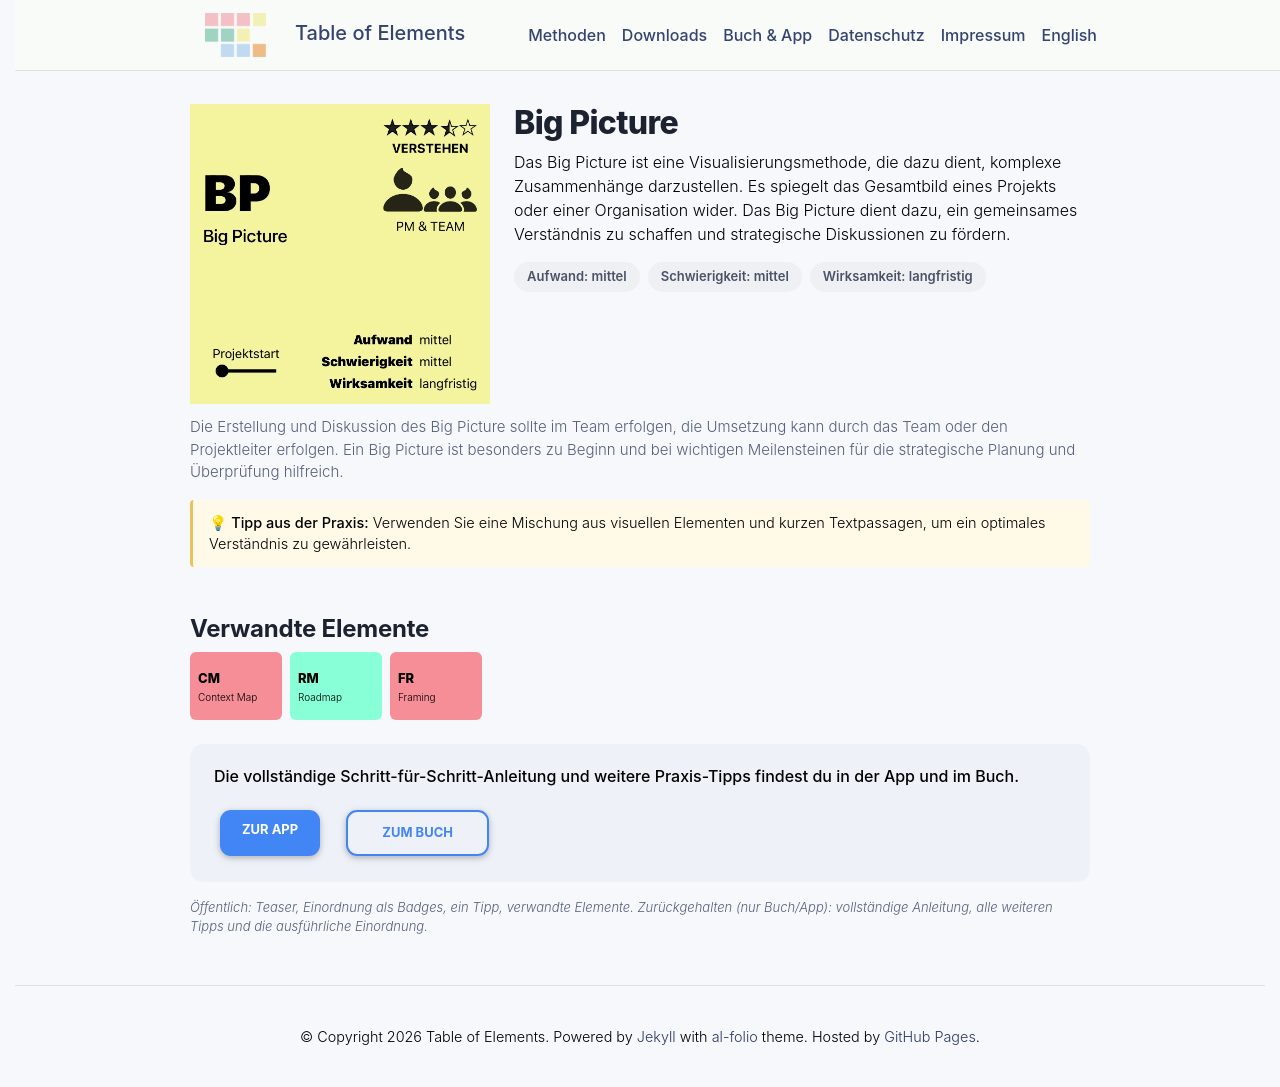

repository: table-of-elements/table-of-elements.github.io · page: de/elements/BP/index.html · generator: jekyll

---
lang: de
layout: default
permalink: /de/elements/BP/
subtitle: "Big Picture"
title: "BP | Big Picture"
description: "Das Big Picture ist eine Visualisierungsmethode, die dazu dient, komplexe Zusammenhänge darzustellen. Es spiegelt das Gesamtbild eines Projekts oder einer Organisation wider. Das Big Picture dient dazu, ein gemeinsames Verständnis zu schaffen und strategische Diskussionen zu fördern."
og_image: /assets/img/elements/de/BP.og.png
---

{% include figure.liquid loading="eager" path="assets/img/elements/de/BP.card.png" class="img-fluid" width="300" height="300" alt="BP | Big Picture" %}

# Big Picture

Das Big Picture ist eine Visualisierungsmethode, die dazu dient, komplexe Zusammenhänge darzustellen. Es spiegelt das Gesamtbild eines Projekts oder einer Organisation wider. Das Big Picture dient dazu, ein gemeinsames Verständnis zu schaffen und strategische Diskussionen zu fördern.
